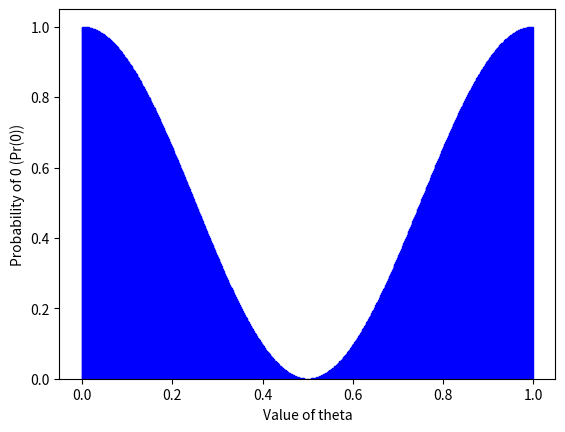

Recreate this plot in Python.
import numpy as np
from numpy import linalg
import matplotlib.pyplot as plt

#Definitions
ket_zero = np.array([1,0])
bra_zero = np.conj(ket_zero).T #Transpose conjugate vector
ket_one = np.array([0,1])
bra_one = np.conj(ket_one).T #Transpose conjugate vector
identity_matrix = [[1,0],[0,1]]
c1 = (1/2**0.5)

#Gates
h_gate = c1 * np.array([[1,1],[1,-1]])

def simulate(u_gate):
    #Calculate the state of both qubits to start
    qubit_0 = ket_zero.copy()
    qubit_1 = ket_zero.copy()
    
    #Apply the Hadamard gate to the first qubit
    qubit_0 = np.matmul(h_gate,qubit_0)
    
    #Take the tensor product of both qubits to calculate the overall state
    state_s0 = np.kron(qubit_0, qubit_1)
    
    #Apply the controlled u gate to the state
    state_s0 = np.matmul(u_gate, state_s0)
    
    #Apply the second Hadamard gate to the first qubit only (using H otimes I)
    state_s0 = np.matmul(np.kron(h_gate, identity_matrix), state_s0)
    
    #Measure
    p0 = np.kron(np.outer(ket_zero, bra_zero), identity_matrix)
    probability_0 = linalg.norm(np.matmul(p0, state_s0))**2
    
    return probability_0

def main():
    pr_0 = []
    for i in range(1000):
        
        #Increment theta in steps of 1/1000
        theta = (i/1000)
        
        #Calculate angle using 2*pi*theta
        angle = 2*np.pi*theta
        
        #Calculate the controlled u gate using the formula from the slides and the rotation matrix
        u = [[np.cos(angle), -np.sin(angle)],[np.sin(angle), np.cos(angle)]]
        u_gate = np.kron(np.outer(ket_zero, bra_zero), identity_matrix) + np.kron(np.outer(ket_one, bra_one), u)
        
        #Save result
        pr_0.append(simulate(u_gate))
        
    plt.bar([(x/1000) for x in range(1000)], pr_0, 0.001, edgecolor='blue')
    plt.ylabel("Probability of 0 (Pr(0))")
    plt.xlabel("Value of theta")
    plt.savefig('dist.png')
    plt.show()
    
    
main()
    
    
        


